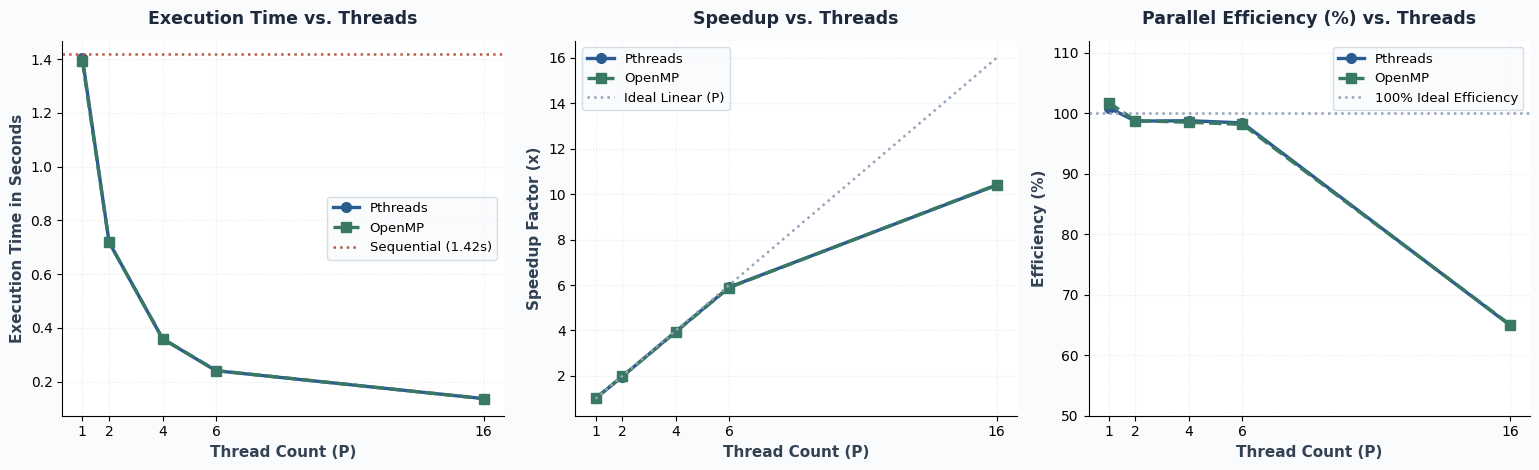
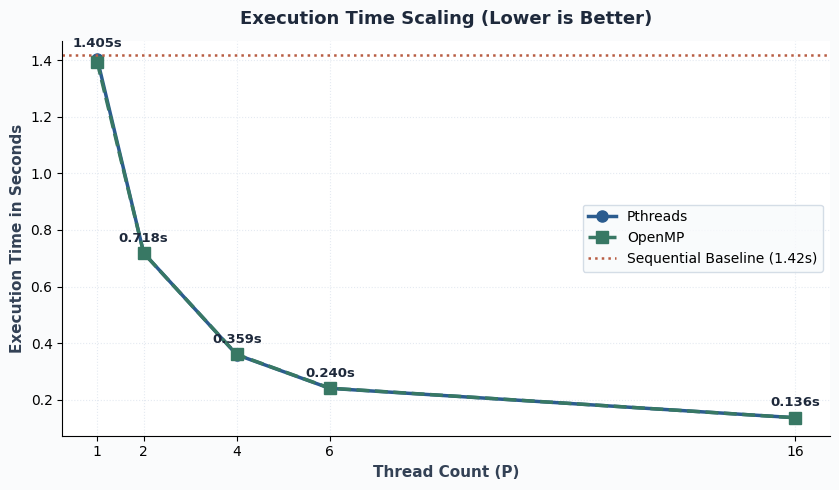
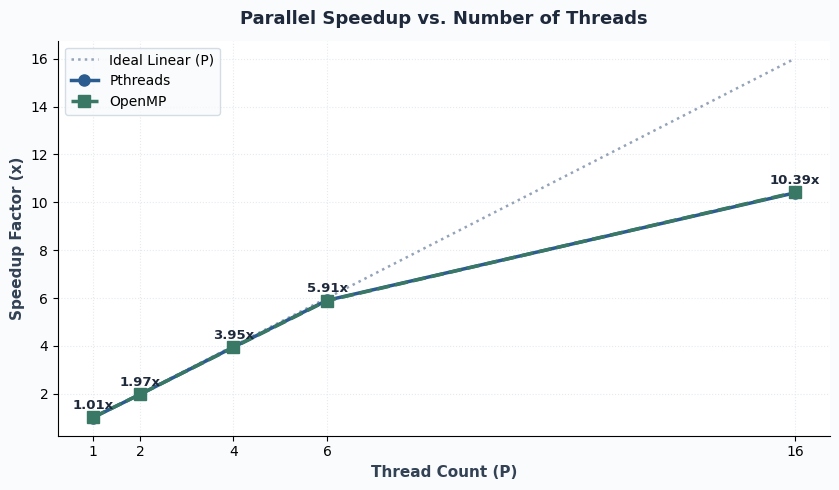
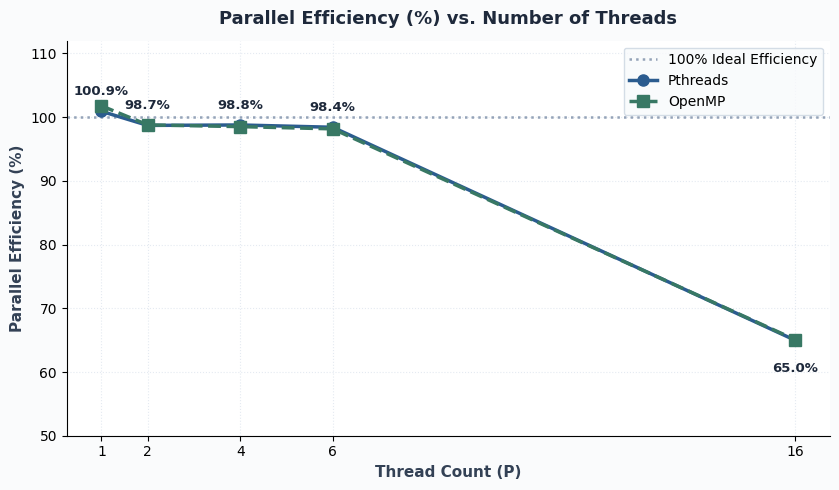

Recreate these plots in Python, in order.
import os
import matplotlib.pyplot as plt
import numpy as np

os.makedirs('images', exist_ok=True)

# Typography & theme settings
plt.rcParams['font.family'] = 'sans-serif'
plt.rcParams['font.sans-serif'] = ['DejaVu Sans', 'Segoe UI', 'Arial']

threads = [1, 2, 4, 6, 16]
seq_time = 1.418018

pthread_times = [1.405171, 0.718377, 0.358913, 0.240157, 0.136414]
omp_times = [1.393317, 0.717785, 0.359875, 0.240754, 0.136195]

pthread_speedup = [1.009, 1.974, 3.951, 5.905, 10.395]
omp_speedup = [1.018, 1.976, 3.940, 5.890, 10.412]
ideal_speedup = [1, 2, 4, 6, 16]

pthread_eff = [100.91, 98.70, 98.77, 98.41, 64.97]
omp_eff = [101.77, 98.78, 98.51, 98.16, 65.07]

# Muted, professional engineering palette
c_pthread = '#2B5C8F'  # Deep Slate Blue
c_omp = '#387864'      # Muted Teal / Forest
c_ideal = '#94A3B8'    # Soft Slate Gray
c_seq = '#B85D43'      # Muted Terracotta

# -------------------------------------------------------------
# 1. Combined 3-Panel Benchmark Overview Chart
# -------------------------------------------------------------
fig, (ax1, ax2, ax3) = plt.subplots(1, 3, figsize=(15.5, 4.8), facecolor='#FAFBFC')

# Panel 1: Execution Time
ax1.plot(threads, pthread_times, marker='o', markersize=7, color=c_pthread, lw=2.4, label='Pthreads')
ax1.plot(threads, omp_times, marker='s', markersize=7, color=c_omp, lw=2.4, linestyle='--', label='OpenMP')
ax1.axhline(seq_time, color=c_seq, linestyle=':', lw=1.8, label=f'Sequential ({seq_time:.2f}s)')
ax1.set_title('Execution Time vs. Threads', fontsize=12.5, fontweight='bold', color='#1E293B', pad=12)
ax1.set_xlabel('Thread Count (P)', fontsize=11, color='#334155', fontweight='bold')
ax1.set_ylabel('Execution Time in Seconds', fontsize=11, color='#334155', fontweight='bold')
ax1.set_xticks(threads)
ax1.tick_params(axis='both', labelsize=10)
ax1.grid(True, linestyle=':', color='#E2E8F0', alpha=0.9)
ax1.set_facecolor('#FFFFFF')
ax1.spines['top'].set_visible(False)
ax1.spines['right'].set_visible(False)
ax1.legend(frameon=True, facecolor='#F8FAFC', edgecolor='#CBD5E1', fontsize=9.5)

# Panel 2: Speedup
ax2.plot(threads, pthread_speedup, marker='o', markersize=7, color=c_pthread, lw=2.4, label='Pthreads')
ax2.plot(threads, omp_speedup, marker='s', markersize=7, color=c_omp, lw=2.4, linestyle='--', label='OpenMP')
ax2.plot(threads, ideal_speedup, color=c_ideal, linestyle=':', lw=1.8, label='Ideal Linear (P)')
ax2.set_title('Speedup vs. Threads', fontsize=12.5, fontweight='bold', color='#1E293B', pad=12)
ax2.set_xlabel('Thread Count (P)', fontsize=11, color='#334155', fontweight='bold')
ax2.set_ylabel('Speedup Factor (x)', fontsize=11, color='#334155', fontweight='bold')
ax2.set_xticks(threads)
ax2.tick_params(axis='both', labelsize=10)
ax2.grid(True, linestyle=':', color='#E2E8F0', alpha=0.9)
ax2.set_facecolor('#FFFFFF')
ax2.spines['top'].set_visible(False)
ax2.spines['right'].set_visible(False)
ax2.legend(frameon=True, facecolor='#F8FAFC', edgecolor='#CBD5E1', fontsize=9.5)

# Panel 3: Parallel Efficiency
ax3.plot(threads, pthread_eff, marker='o', markersize=7, color=c_pthread, lw=2.4, label='Pthreads')
ax3.plot(threads, omp_eff, marker='s', markersize=7, color=c_omp, lw=2.4, linestyle='--', label='OpenMP')
ax3.axhline(100, color=c_ideal, linestyle=':', lw=1.8, label='100% Ideal Efficiency')
ax3.set_title('Parallel Efficiency (%) vs. Threads', fontsize=12.5, fontweight='bold', color='#1E293B', pad=12)
ax3.set_xlabel('Thread Count (P)', fontsize=11, color='#334155', fontweight='bold')
ax3.set_ylabel('Efficiency (%)', fontsize=11, color='#334155', fontweight='bold')
ax3.set_xticks(threads)
ax3.set_ylim(50, 112)
ax3.tick_params(axis='both', labelsize=10)
ax3.grid(True, linestyle=':', color='#E2E8F0', alpha=0.9)
ax3.set_facecolor('#FFFFFF')
ax3.spines['top'].set_visible(False)
ax3.spines['right'].set_visible(False)
ax3.legend(frameon=True, facecolor='#F8FAFC', edgecolor='#CBD5E1', fontsize=9.5)

plt.tight_layout()
plt.savefig('images/performance_comparison_charts.png', dpi=200, bbox_inches='tight')
plt.close()

# -------------------------------------------------------------
# 2. Standalone Execution Time Chart
# -------------------------------------------------------------
fig, ax = plt.subplots(figsize=(8.5, 5), facecolor='#FAFBFC')
ax.plot(threads, pthread_times, marker='o', markersize=8, color=c_pthread, lw=2.5, label='Pthreads')
ax.plot(threads, omp_times, marker='s', markersize=8, color=c_omp, lw=2.5, linestyle='--', label='OpenMP')
ax.axhline(seq_time, color=c_seq, linestyle=':', lw=1.8, label=f'Sequential Baseline ({seq_time:.2f}s)')

for t, pt in zip(threads, pthread_times):
    ax.text(t, pt + 0.04, f'{pt:.3f}s', ha='center', fontsize=9.5, fontweight='bold', color='#1E293B')

ax.set_title('Execution Time Scaling (Lower is Better)', fontsize=13, fontweight='bold', color='#1E293B', pad=12)
ax.set_xlabel('Thread Count (P)', fontsize=11, color='#334155', fontweight='bold')
ax.set_ylabel('Execution Time in Seconds', fontsize=11, color='#334155', fontweight='bold')
ax.set_xticks(threads)
ax.tick_params(axis='both', labelsize=10)
ax.grid(True, linestyle=':', color='#E2E8F0', alpha=0.9)
ax.set_facecolor('#FFFFFF')
ax.spines['top'].set_visible(False)
ax.spines['right'].set_visible(False)
ax.legend(frameon=True, facecolor='#F8FAFC', edgecolor='#CBD5E1', fontsize=10)

plt.tight_layout()
plt.savefig('images/execution_time_vs_threads.png', dpi=200, bbox_inches='tight')
plt.close()

# -------------------------------------------------------------
# 3. Standalone Speedup Chart
# -------------------------------------------------------------
fig, ax = plt.subplots(figsize=(8.5, 5), facecolor='#FAFBFC')
ax.plot(threads, ideal_speedup, color=c_ideal, linestyle=':', lw=1.8, label='Ideal Linear (P)')
ax.plot(threads, pthread_speedup, marker='o', markersize=8, color=c_pthread, lw=2.5, label='Pthreads')
ax.plot(threads, omp_speedup, marker='s', markersize=8, color=c_omp, lw=2.5, linestyle='--', label='OpenMP')

for t, ps in zip(threads, pthread_speedup):
    ax.text(t, ps + 0.35, f'{ps:.2f}x', ha='center', fontsize=9.5, fontweight='bold', color='#1E293B')

ax.set_title('Parallel Speedup vs. Number of Threads', fontsize=13, fontweight='bold', color='#1E293B', pad=12)
ax.set_xlabel('Thread Count (P)', fontsize=11, color='#334155', fontweight='bold')
ax.set_ylabel('Speedup Factor (x)', fontsize=11, color='#334155', fontweight='bold')
ax.set_xticks(threads)
ax.tick_params(axis='both', labelsize=10)
ax.grid(True, linestyle=':', color='#E2E8F0', alpha=0.9)
ax.set_facecolor('#FFFFFF')
ax.spines['top'].set_visible(False)
ax.spines['right'].set_visible(False)
ax.legend(frameon=True, facecolor='#F8FAFC', edgecolor='#CBD5E1', fontsize=10)

plt.tight_layout()
plt.savefig('images/speedup_vs_threads.png', dpi=200, bbox_inches='tight')
plt.close()

# -------------------------------------------------------------
# 4. Standalone Efficiency Chart
# -------------------------------------------------------------
fig, ax = plt.subplots(figsize=(8.5, 5), facecolor='#FAFBFC')
ax.axhline(100, color=c_ideal, linestyle=':', lw=1.8, label='100% Ideal Efficiency')
ax.plot(threads, pthread_eff, marker='o', markersize=8, color=c_pthread, lw=2.5, label='Pthreads')
ax.plot(threads, omp_eff, marker='s', markersize=8, color=c_omp, lw=2.5, linestyle='--', label='OpenMP')

for t, pe in zip(threads, pthread_eff):
    offset = 2.5 if t != 16 else -5
    ax.text(t, pe + offset, f'{pe:.1f}%', ha='center', fontsize=9.5, fontweight='bold', color='#1E293B')

ax.set_title('Parallel Efficiency (%) vs. Number of Threads', fontsize=13, fontweight='bold', color='#1E293B', pad=12)
ax.set_xlabel('Thread Count (P)', fontsize=11, color='#334155', fontweight='bold')
ax.set_ylabel('Parallel Efficiency (%)', fontsize=11, color='#334155', fontweight='bold')
ax.set_xticks(threads)
ax.set_ylim(50, 112)
ax.tick_params(axis='both', labelsize=10)
ax.grid(True, linestyle=':', color='#E2E8F0', alpha=0.9)
ax.set_facecolor('#FFFFFF')
ax.spines['top'].set_visible(False)
ax.spines['right'].set_visible(False)
ax.legend(frameon=True, facecolor='#F8FAFC', edgecolor='#CBD5E1', fontsize=10)

plt.tight_layout()
plt.savefig('images/efficiency_vs_threads.png', dpi=200, bbox_inches='tight')
plt.close()

print('Experiment 2 charts regenerated with balanced sizing and high readability.')
